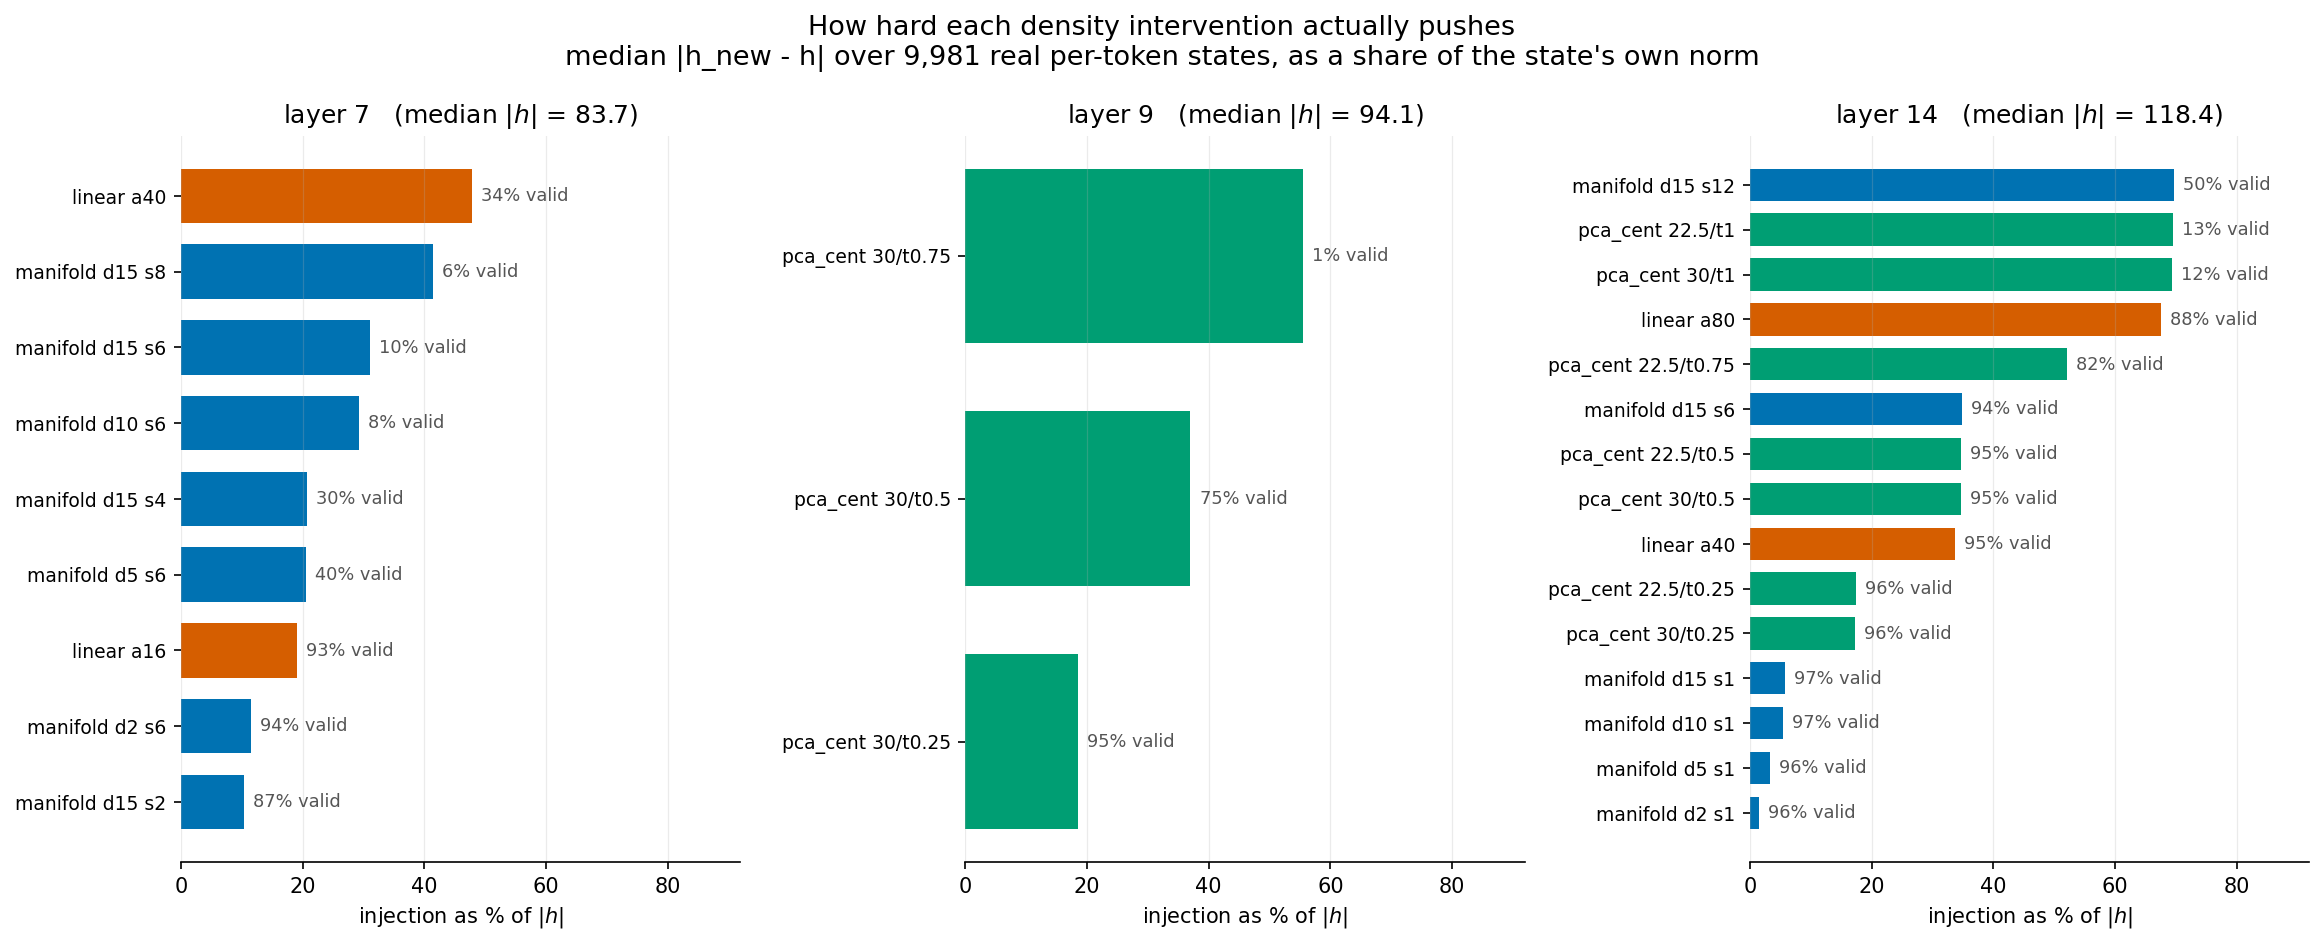

The table this chart was drawn from, first rows:
run, label, method, layer, target, strength, valid_pct, cohens_d, h_norm, injection, pct_of_h
steered_test_alpha16.0_layer7_nosg, linear a16, linear, 7, , 16, 0.9333, 0.1043, 83.72, 16, 19.11
steered_test_alpha40.0_layer7_nosg, linear a40, linear, 7, , 40, 0.336, 0.1813, 83.72, 40, 47.78
steered_manifold_test_d2_residual_s6_k64…, manifold d2 s6, manifold, 7, 2, 6, 0.9373, 0.1922, 83.72, 11.69, 11.52
steered_manifold_test_d15_residual_s2_k6…, manifold d15 s2, manifold, 7, 15, 2, 0.8703, 0.1497, 83.72, 17.23, 10.37
steered_manifold_test_d5_residual_s6_k64…, manifold d5 s6, manifold, 7, 5, 6, 0.3987, 0.1119, 83.72, 23.26, 20.56
steered_manifold_test_d15_residual_s4_k6…, manifold d15 s4, manifold, 7, 15, 4, 0.295, 0.1547, 83.72, 34.46, 20.75
steered_manifold_test_d10_residual_s6_k6…, manifold d10 s6, manifold, 7, 10, 6, 0.08267, 0.06419, 83.72, 42.26, 29.25
steered_manifold_test_d15_residual_s6_k6…, manifold d15 s6, manifold, 7, 15, 6, 0.095, 0.1153, 83.72, 51.7, 31.12
steered_manifold_test_d15_residual_s8_k6…, manifold d15 s8, manifold, 7, 15, 8, 0.057, 0.08848, 83.72, 68.93, 41.5
steered_pca_test_target30_t0.25_k64_laye…, pca_cent 30/t0.25, pca_centroid, 9, 30, 0.25, 0.951, -0.09148, 94.06, 17.89, 18.49
steered_pca_test_target30_t0.5_k64_layer…, pca_cent 30/t0.5, pca_centroid, 9, 30, 0.5, 0.7533, -0.0848, 94.06, 35.78, 36.99
steered_pca_test_target30_t0.75_k64_laye…, pca_cent 30/t0.75, pca_centroid, 9, 30, 0.75, 0.007333, -0.1439, 94.06, 53.67, 55.48
steered_test_alpha40.0_layer14, linear a40, linear, 14, , 40, 0.9487, 0.1277, 118.4, 40, 33.77
steered_test_alpha80.0_layer14, linear a80, linear, 14, , 80, 0.8843, 0.1652, 118.4, 80, 67.54
steered_manifold_test_d2_k64_layer14, manifold d2 s1, manifold, 14, 2, 1, 0.964, -0.04296, 118.4, 1.976, 1.476
steered_manifold_test_d5_k64_layer14, manifold d5 s1, manifold, 14, 5, 1, 0.9637, -0.02445, 118.4, 4.606, 3.308
steered_manifold_test_d10_k64_layer14, manifold d10 s1, manifold, 14, 10, 1, 0.9653, 0.05743, 118.4, 7.386, 5.419
steered_manifold_test_d15_k64_layer14, manifold d15 s1, manifold, 14, 15, 1, 0.9667, -0.0203, 118.4, 10.36, 5.806
steered_manifold_test_d15_residual_s6_k6…, manifold d15 s6, manifold, 14, 15, 6, 0.942, 0.1726, 118.4, 62.18, 34.83
steered_manifold_test_d15_residual_s12_k…, manifold d15 s12, manifold, 14, 15, 12, 0.501, 0.03316, 118.4, 124.4, 69.67
steered_pca_test_target30_t0.25_k64_laye…, pca_cent 30/t0.25, pca_centroid, 14, 30, 0.25, 0.9607, 0.1126, 118.4, 21.14, 17.33
steered_pca_test_target22.5_t0.25_k64_la…, pca_cent 22.5/t0.25, pca_centroid, 14, 22.5, 0.25, 0.9627, 0.06933, 118.4, 21.2, 17.38
steered_pca_test_target30_t0.5_k64_layer…, pca_cent 30/t0.5, pca_centroid, 14, 30, 0.5, 0.9497, 0.1189, 118.4, 42.27, 34.66
steered_pca_test_target22.5_t0.5_k64_lay…, pca_cent 22.5/t0.5, pca_centroid, 14, 22.5, 0.5, 0.9507, 0.1391, 118.4, 42.41, 34.75
steered_pca_test_target22.5_t0.75_k64_la…, pca_cent 22.5/t0.75, pca_centroid, 14, 22.5, 0.75, 0.8247, 0.1229, 118.4, 63.62, 52.13
steered_pca_test_target30_t1.0_k64_layer…, pca_cent 30/t1, pca_centroid, 14, 30, 1, 0.1247, -0.00427, 118.4, 84.55, 69.32
steered_pca_test_target22.5_t1.0_k64_lay…, pca_cent 22.5/t1, pca_centroid, 14, 22.5, 1, 0.1307, 0.05682, 118.4, 84.82, 69.5
